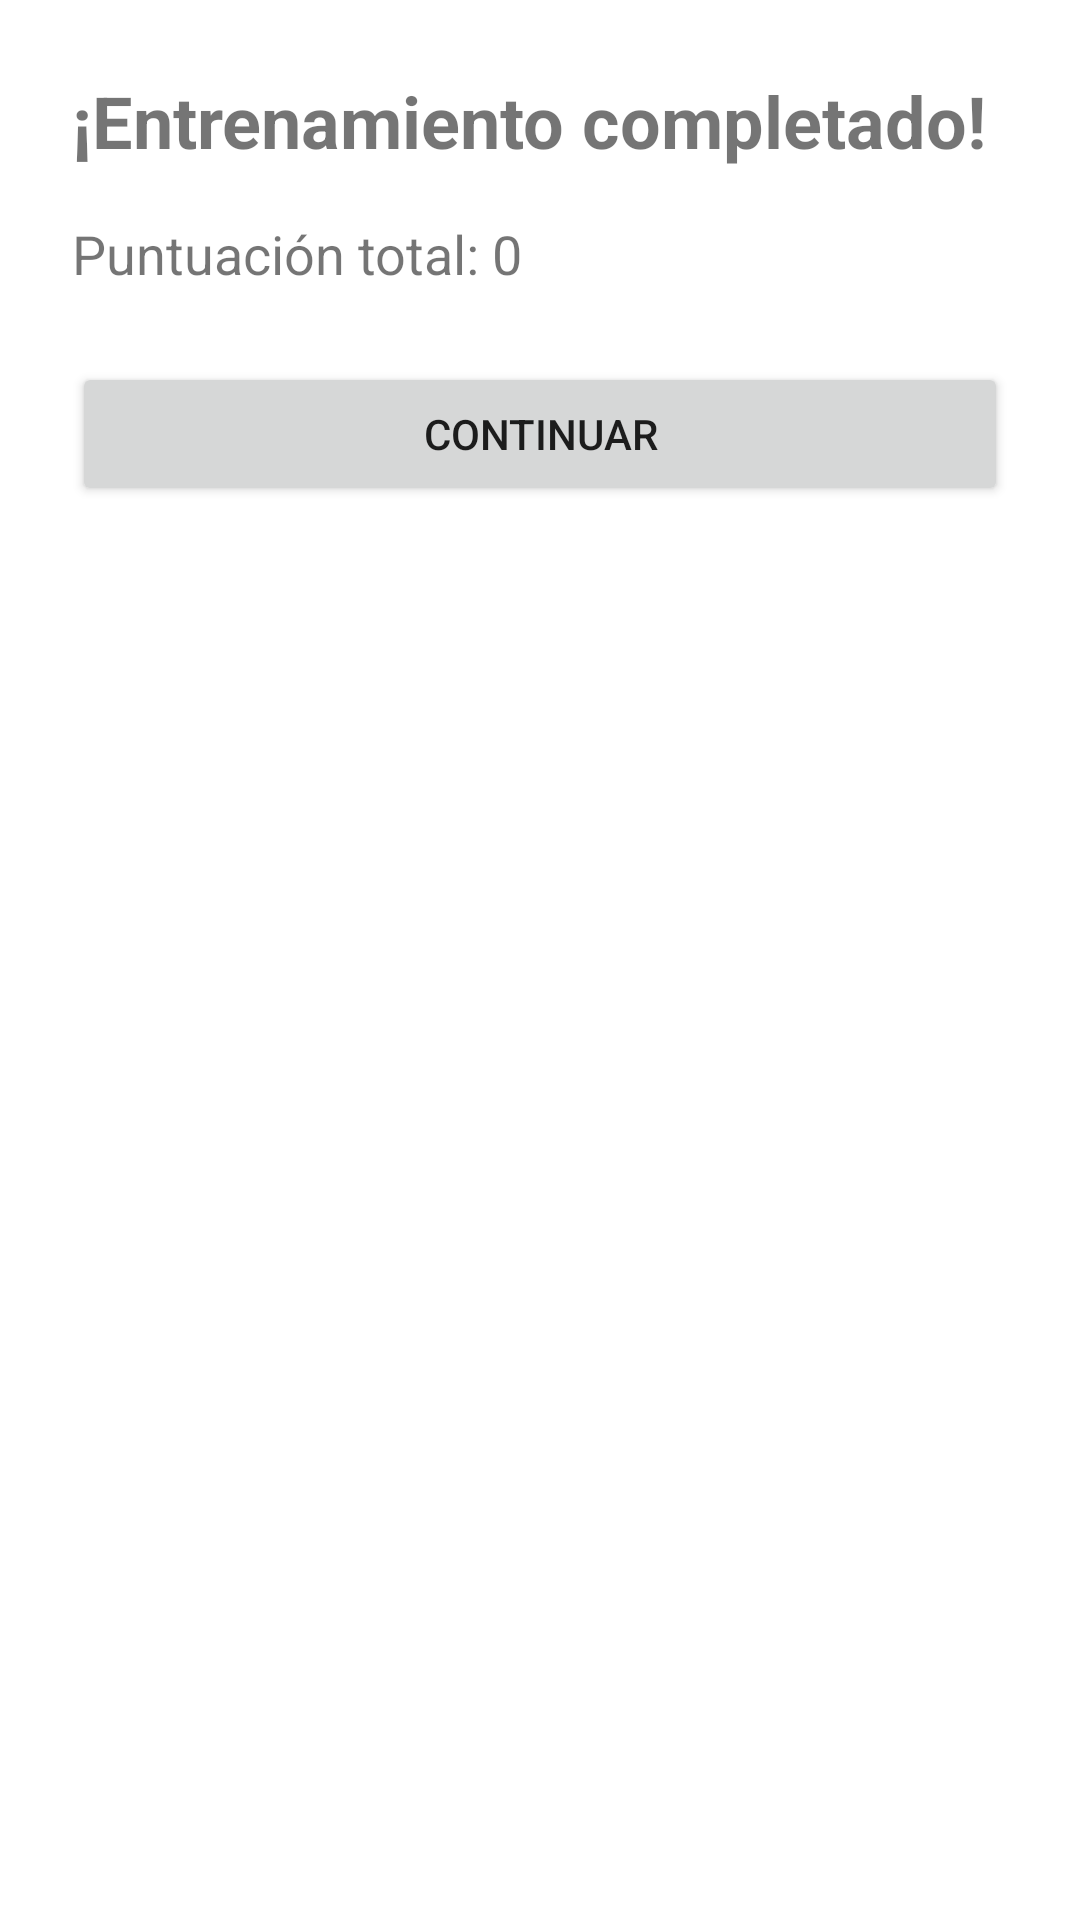

Write the Android layout XML for this screen, with the resource values it uses.
<!-- AndroidManifest.xml: application theme Theme.PruebaFinal -->
<!-- res/layout/activity_resumen.xml -->
<LinearLayout xmlns:android="http://schemas.android.com/apk/res/android"
    android:orientation="vertical"
    android:layout_width="match_parent"
    android:layout_height="match_parent"
    android:padding="24dp">

    <TextView
        android:id="@+id/resumenTitulo"
        android:layout_width="wrap_content"
        android:layout_height="wrap_content"
        android:text="¡Entrenamiento completado!"
        android:textSize="24sp"
        android:textStyle="bold" />

    <TextView
        android:id="@+id/puntuacionTextView"
        android:layout_width="wrap_content"
        android:layout_height="wrap_content"
        android:text="Puntuación total: 0"
        android:layout_marginTop="16dp"
        android:textSize="18sp" />

    <Button
        android:id="@+id/volverInicioBtn"
        android:layout_width="match_parent"
        android:layout_height="wrap_content"
        android:text="Continuar"
        android:layout_marginTop="24dp" />
</LinearLayout>
<!-- resources referenced by this layout -->
<resources>
  <style name="Theme.PruebaFinal" parent="Theme.MaterialComponents.DayNight.DarkActionBar">
          
          <item name="colorPrimary">@color/orange_200</item>
          <item name="colorPrimaryVariant">@color/purple_700</item>
          <item name="colorOnPrimary">@color/white</item>
          
          <item name="colorSecondary">@color/teal_200</item>
          <item name="colorSecondaryVariant">@color/teal_700</item>
          <item name="colorOnSecondary">@color/black</item>
          
          <item name="android:statusBarColor">?attr/colorPrimaryVariant</item>
          
      </style>
  <color name="orange_200">#f17e1f</color>
  <color name="purple_700">#FF3700B3</color>
  <color name="white">#FFFFFFFF</color>
  <color name="teal_200">#FF03DAC5</color>
  <color name="teal_700">#FF018786</color>
  <color name="black">#FF000000</color>
</resources>
